Run: headless pygame with SDL's dummy video driver; simulated clock (each Clock.tick advances the game by its frame time, no real sleeping); random seed 0; keys injected as events and as key.get_pressed() state; mouse plan: one left click at the window centre at the start of phase 2, then a move to the lower-right quarter at the start of phase 3.
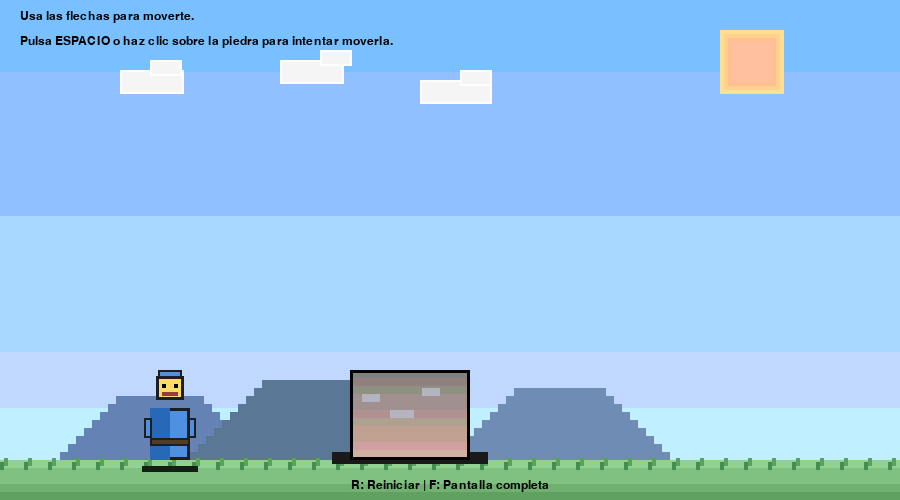
Frame 1 of 4 · flips 1–60 · no input
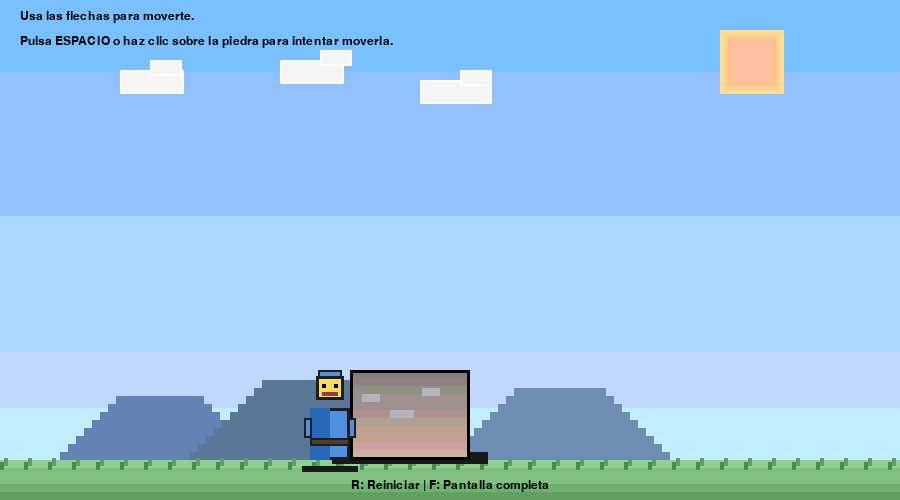
Frame 2 of 4 · flips 61–180 · clicked the window centre · tapped SPACE, RETURN · held RIGHT (→), D
Frame 3 of 4 · flips 181–300 · moved the mouse to the lower-right quarter · held DOWN (↓), S · screen unchanged from frame 2, image omitted
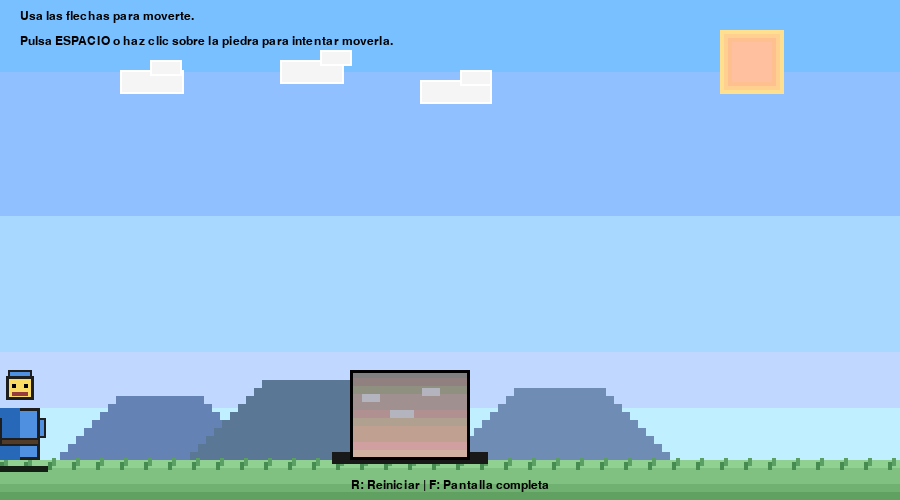
Frame 4 of 4 · flips 301–420 · held LEFT (←), A, UP (↑), W

The pygame program that drew these frames:

import pygame
import sys

# Inicializar Pygame
pygame.init()

# ----------- Configuración básica -----------
WIDTH, HEIGHT = 900, 500
is_fullscreen = False
window_size = (WIDTH, HEIGHT)
WINDOW = None
SCREEN = pygame.Surface((WIDTH, HEIGHT))

def apply_window_mode(size=None):
    global WINDOW, window_size
    if size is None:
        size = window_size
    else:
        window_size = size
    WINDOW = pygame.display.set_mode(size, pygame.RESIZABLE)

def refresh_window_mode():
    apply_window_mode()

def toggle_fullscreen():
    global is_fullscreen, WINDOW
    is_fullscreen = not is_fullscreen
    if is_fullscreen:
        WINDOW = pygame.display.set_mode((0, 0), pygame.FULLSCREEN)
    else:
        refresh_window_mode()

refresh_window_mode()
pygame.display.set_caption("La gran piedra - Trabajando en equipo")

CLOCK = pygame.time.Clock()
FPS = 60

# Colores
WHITE   = (255, 255, 255)
BLACK   = (0, 0, 0)
GRAY    = (180, 180, 180)
DARK_GRAY = (100, 100, 100)
GREEN   = (80, 200, 120)
BLUE    = (80, 140, 220)
BROWN   = (160, 120, 60)
YELLOW  = (250, 220, 100)
RED     = (220, 80, 80)
SKY_TOP = (120, 180, 255)
SKY_BOTTOM = (200, 235, 255)
GROUND_TOP = (140, 210, 140)
GROUND_BOTTOM = (90, 150, 90)
SUN_COLOR = (255, 245, 180)
CLOUD_COLOR = (245, 245, 245)
PIXEL_SIZE = 8

FONT = pygame.font.SysFont("arial", 24)
FONT_SMALL = pygame.font.SysFont("arial", 18)
FONT_BIG = pygame.font.SysFont("arial", 32)

# ----------- Objetos del juego -----------

# Personaje principal
player_width, player_height = 40, 60
PLAYER_START_X = 150
PLAYER_START_Y = HEIGHT - player_height - 40
player_x = PLAYER_START_X
player_y = PLAYER_START_Y
player_speed = 4

# Piedra
stone_width, stone_height = 120, 90
STONE_START_X = 350
stone_x = STONE_START_X
stone_y = HEIGHT - stone_height - 40
stone_base_x = STONE_START_X  # para animaciÃ³n de "temblor"

# Aldea (casita)
village_rect = pygame.Rect(20, HEIGHT - 220, 130, 160)

# Suelo
ground_y = HEIGHT - 40

# Amigos
friends = []
friend_spacing = 45
has_team = False

# Estados lÃ³gicos
show_heavy_message = False
heavy_message_timer = 0
HEAVY_MESSAGE_DURATION = 3000  # ms

show_village_dialog = False
village_dialog_accepted = False
village_visible = False

stone_can_move = False
stone_moved = False
game_completed = False
smooth_push_active = False

# Para animaciÃ³n de empuje
push_animation = False
push_timer = 0
PUSH_DURATION = 400  # ms

# Para mover la piedra cuando ya hay equipo
stone_push_progress = 0
STONE_PUSH_TARGET = 200  # distancia total a empujar
STONE_PUSH_SPEED = 140  # pixeles por segundo cuando el equipo empuja

# ----------- Funciones auxiliares -----------

def draw_text(text, x, y, font, color=BLACK, center=False):
    surface = font.render(text, True, color)
    rect = surface.get_rect()
    if center:
        rect.center = (x, y)
    else:
        rect.topleft = (x, y)
    SCREEN.blit(surface, rect)

def quantize_color(color, step=16):
    quantized = []
    for c in color:
        value = int(step * round(c / step))
        if value < 0:
            value = 0
        elif value > 255:
            value = 255
        quantized.append(value)
    return tuple(quantized)

def draw_pixel_star(cx, cy, size, color):
    pattern = [
        (0, -2), (-1, -1), (0, -1), (1, -1),
        (-2, 0), (-1, 0), (0, 0), (1, 0), (2, 0),
        (0, 1), (-1, 1), (1, 1),
        (0, 2)
    ]
    for px, py in pattern:
        rect = pygame.Rect(cx + px * size, cy + py * size, size, size)
        pygame.draw.rect(SCREEN, color, rect)

def lerp_color(color_a, color_b, t):
    return tuple(int(color_a[i] + (color_b[i] - color_a[i]) * t) for i in range(3))

def draw_background():
    tile = PIXEL_SIZE
    for y in range(0, ground_y, tile):
        t = y / max(1, ground_y)
        base_color = lerp_color(SKY_TOP, SKY_BOTTOM, t)
        color = quantize_color(base_color, 24)
        pygame.draw.rect(SCREEN, color, (0, y, WIDTH, tile))

    sun_rect = pygame.Rect(WIDTH - 180, 30, 64, 64)
    for i in range(4):
        color = quantize_color((255, 230 - i * 15, 140 + i * 5), 16)
        pygame.draw.rect(SCREEN, color, sun_rect.inflate(-i * 8, -i * 8))

    cloud_blocks = [
        (120, 70, 64, 24),
        (150, 60, 32, 16),
        (280, 60, 64, 24),
        (320, 50, 32, 16),
        (420, 80, 72, 24),
        (460, 70, 32, 16),
    ]
    for x, y, w, h in cloud_blocks:
        pygame.draw.rect(SCREEN, CLOUD_COLOR, (x, y, w, h))
        pygame.draw.rect(SCREEN, WHITE, (x, y, w, h), 2)

    mountains = [
        (160, ground_y - 60, 200, (100, 130, 180)),
        (320, ground_y - 80, 260, (90, 120, 150)),
        (560, ground_y - 70, 220, (110, 140, 180)),
    ]
    for base_x, peak_y, width, color in mountains:
        height = ground_y - peak_y
        for layer_y in range(0, height, tile):
            span = width - layer_y * 2
            if span <= 0:
                continue
            y = ground_y - layer_y - tile
            x = base_x - span // 2
            pygame.draw.rect(SCREEN, color, (x, y, span, tile))

    for y in range(ground_y, HEIGHT, tile):
        t = (y - ground_y) / max(1, HEIGHT - ground_y)
        base_color = lerp_color(GROUND_TOP, GROUND_BOTTOM, t)
        color = quantize_color(base_color, 16)
        pygame.draw.rect(SCREEN, color, (0, y, WIDTH, tile))
    draw_grass_tufts()

def draw_grass_tufts():
    tile = PIXEL_SIZE
    colors = [(70, 140, 80), (90, 160, 100)]
    for x in range(0, WIDTH, tile * 3):
        for i, color in enumerate(colors):
            rect = pygame.Rect(x + i * tile // 2, ground_y + 2 - i * tile // 2, tile // 2, tile)
            pygame.draw.rect(SCREEN, color, rect)

def draw_speech_cloud(rect, direction="left", color=WHITE):
    bubble = rect.inflate(30, 20)
    pygame.draw.ellipse(SCREEN, color, bubble)
    pygame.draw.ellipse(SCREEN, BLACK, bubble, 3)

    tail = None
    if direction == "left":
        tail = [
            (bubble.left + 20, bubble.bottom - 12),
            (bubble.left - 10, bubble.bottom + 12),
            (bubble.left + 40, bubble.bottom),
        ]
    elif direction == "right":
        tail = [
            (bubble.right - 20, bubble.bottom - 12),
            (bubble.right + 12, bubble.bottom + 10),
            (bubble.right - 40, bubble.bottom),
        ]
    elif direction == "down":
        tail = [
            (bubble.centerx - 15, bubble.bottom - 6),
            (bubble.centerx, bubble.bottom + 20),
            (bubble.centerx + 15, bubble.bottom - 6),
        ]
    elif direction == "up":
        tail = [
            (bubble.centerx - 15, bubble.top + 6),
            (bubble.centerx, bubble.top - 18),
            (bubble.centerx + 15, bubble.top + 6),
        ]

    if tail:
        pygame.draw.polygon(SCREEN, color, tail)
        pygame.draw.polygon(SCREEN, BLACK, tail, 3)

def draw_player(x, y, color=BLUE):
    base_color = quantize_color(color, 16)
    darker = tuple(max(0, c - 40) for c in base_color)
    outline = (30, 30, 30)

    shadow = pygame.Rect(x - 8, y + player_height + 6, player_width + 16, 6)
    pygame.draw.rect(SCREEN, (20, 30, 20), shadow)

    torso = pygame.Rect(x, y + 8, player_width, player_height - 8)
    pygame.draw.rect(SCREEN, base_color, torso)
    pygame.draw.rect(SCREEN, outline, torso, 3)
    shading = torso.copy()
    shading.width = player_width // 2
    pygame.draw.rect(SCREEN, darker, shading)

    belt = pygame.Rect(x, y + player_height - 22, player_width, 8)
    pygame.draw.rect(SCREEN, (80, 60, 40), belt)
    pygame.draw.rect(SCREEN, outline, belt, 2)

    arm_width = 8
    left_arm = pygame.Rect(x - arm_width + 2, y + 18, arm_width, 20)
    right_arm = pygame.Rect(x + player_width - 2, y + 18, arm_width, 20)
    for arm in (left_arm, right_arm):
        pygame.draw.rect(SCREEN, base_color, arm)
        pygame.draw.rect(SCREEN, outline, arm, 2)

    head = pygame.Rect(x + player_width // 2 - 14, y - 24, 28, 24)
    pygame.draw.rect(SCREEN, YELLOW, head)
    pygame.draw.rect(SCREEN, outline, head, 3)

    eye_rect = pygame.Rect(head.x + 6, head.y + 8, 4, 4)
    pygame.draw.rect(SCREEN, BLACK, eye_rect)
    pygame.draw.rect(SCREEN, BLACK, eye_rect.move(12, 0))
    mouth = pygame.Rect(head.x + 6, head.bottom - 8, 16, 4)
    pygame.draw.rect(SCREEN, (150, 60, 60), mouth)

    cap = pygame.Rect(head.x + 2, head.y - 6, 24, 8)
    pygame.draw.rect(SCREEN, base_color, cap)
    pygame.draw.rect(SCREEN, outline, cap, 2)

def draw_friend(x, y, index):
    # amigos en otro color
    friend_colors = [GREEN, RED, (200, 100, 200), (100, 200, 200)]
    color = friend_colors[index % len(friend_colors)]
    draw_player(x, y, color)

def draw_stone(offset_x=0):
    rect = pygame.Rect(stone_x + offset_x, stone_y, stone_width, stone_height)
    shadow = pygame.Rect(rect.x - 18, rect.bottom - 8, rect.width + 36, 12)
    pygame.draw.rect(SCREEN, (25, 25, 25), shadow)

    for row in range(0, stone_height, PIXEL_SIZE):
        row_color = quantize_color((130 + row, 130 + row // 2, 130 + row // 3), 16)
        row_height = min(PIXEL_SIZE, stone_height - row)
        row_rect = pygame.Rect(rect.x, rect.y + row, rect.width, row_height)
        pygame.draw.rect(SCREEN, row_color, row_rect)

    pygame.draw.rect(SCREEN, BLACK, rect, 3)

    chip_color = (180, 180, 190)
    cracks = [
        pygame.Rect(rect.x + 12, rect.y + 24, 18, PIXEL_SIZE),
        pygame.Rect(rect.x + 40, rect.y + 40, 24, PIXEL_SIZE),
        pygame.Rect(rect.x + 72, rect.y + 18, 18, PIXEL_SIZE),
    ]
    for crack in cracks:
        pygame.draw.rect(SCREEN, chip_color, crack)

def draw_village():
    base_rect = pygame.Rect(village_rect.x, village_rect.y + 20, village_rect.width, village_rect.height - 20)
    pygame.draw.rect(SCREEN, (170, 120, 90), base_rect)
    pygame.draw.rect(SCREEN, BLACK, base_rect, 3)

    roof_height = 30
    for step in range(roof_height // PIXEL_SIZE):
        width = base_rect.width + step * PIXEL_SIZE * 2
        x = base_rect.x - step * PIXEL_SIZE
        y = base_rect.y - (step + 1) * PIXEL_SIZE
        pygame.draw.rect(SCREEN, RED, (x, y, width, PIXEL_SIZE))
        pygame.draw.rect(SCREEN, BLACK, (x, y, width, PIXEL_SIZE), 1)

    window_color = (240, 246, 255)
    window_size = 20
    for offset in (-30, 30):
        win = pygame.Rect(base_rect.centerx + offset - window_size // 2,
                          base_rect.y + 20,
                          window_size,
                          window_size)
        pygame.draw.rect(SCREEN, window_color, win)
        pygame.draw.rect(SCREEN, BLACK, win, 2)
        pygame.draw.line(SCREEN, BLACK, (win.centerx, win.top + 2), (win.centerx, win.bottom - 2), 2)
        pygame.draw.line(SCREEN, BLACK, (win.left + 2, win.centery), (win.right - 2, win.centery), 2)

    door = pygame.Rect(base_rect.centerx - 12, base_rect.bottom - 34, 24, 34)
    pygame.draw.rect(SCREEN, (110, 80, 60), door)
    pygame.draw.rect(SCREEN, BLACK, door, 2)
    pygame.draw.rect(SCREEN, (200, 170, 120), (door.right - 8, door.centery - 2, 4, 4))

    path = pygame.Rect(base_rect.centerx - 18, base_rect.bottom, 36, 24)
    pygame.draw.rect(SCREEN, (210, 190, 150), path)
    pygame.draw.rect(SCREEN, BLACK, path, 2)

    draw_text("Aldea", village_rect.centerx, village_rect.y + 8, FONT_SMALL, BLACK, center=True)

def draw_victory_panel():
    panel = pygame.Rect(WIDTH // 2 - 260, 140, 520, 170)
    pygame.draw.rect(SCREEN, (248, 240, 215), panel)
    border_colors = [(120, 80, 60), (200, 180, 140)]
    for i, color in enumerate(border_colors):
        pygame.draw.rect(SCREEN, color, panel.inflate(-i * 6, -i * 6), 3)

    banner = pygame.Rect(panel.x + 40, panel.y + 18, panel.width - 80, 48)
    pygame.draw.rect(SCREEN, (210, 70, 80), banner)
    pygame.draw.rect(SCREEN, BLACK, banner, 3)
    draw_text("¡Lo logramos!", banner.centerx, banner.centery, FONT_BIG, WHITE, center=True)

    stars = [
        (panel.x + 60, panel.y + 40, (255, 230, 120)),
        (panel.right - 80, panel.y + 40, (255, 210, 140)),
    ]
    for x, y, color in stars:
        draw_pixel_star(x, y, 4, color)

    lines = [
        "Juntos movimos la gran piedra.",
        "Como equipo somos imparables.",
    ]
    base_y = banner.bottom + 28
    for i, text in enumerate(lines):
        draw_text(text, panel.centerx, base_y + i * 28, FONT_SMALL, BLACK, center=True)

    confetti = [
        (panel.x + 20, panel.y + 20, (255, 180, 120)),
        (panel.x + 90, panel.y + 110, (160, 200, 255)),
        (panel.right - 60, panel.bottom - 30, (200, 250, 180)),
        (panel.right - 120, panel.y + 70, (255, 210, 160)),
    ]
    for x, y, color in confetti:
        pygame.draw.rect(SCREEN, color, (x, y, PIXEL_SIZE, PIXEL_SIZE))
        pygame.draw.rect(SCREEN, BLACK, (x, y, PIXEL_SIZE, PIXEL_SIZE), 1)

def get_village_dialog_rect():
    width, height = 230, 160
    x = village_rect.right + 20
    y = village_rect.top - 10
    return pygame.Rect(x, y, width, height)

def get_button_yes_rect():
    dialog_rect = get_village_dialog_rect()
    return pygame.Rect(dialog_rect.centerx - 60, dialog_rect.bottom - 55, 120, 40)

def is_near_stone(px, py):
    player_rect = pygame.Rect(px, py, player_width, player_height)
    stone_rect = pygame.Rect(stone_x, stone_y, stone_width, stone_height)
    # un pequeÃ±o margen
    stone_rect.inflate_ip(40, 40)
    return player_rect.colliderect(stone_rect)

def is_in_village(px, py):
    player_rect = pygame.Rect(px, py, player_width, player_height)
    return player_rect.colliderect(village_rect)

def handle_push_attempt():
    global show_heavy_message, heavy_message_timer
    global push_animation, push_timer
    global stone_can_move, stone_push_progress, stone_moved, game_completed
    global smooth_push_active, village_visible

    if not stone_can_move:
        # Primera fase: no se mueve, solo tiembla
        show_heavy_message = True
        heavy_message_timer = pygame.time.get_ticks()
        push_animation = True
        push_timer = pygame.time.get_ticks()
        village_visible = True
    else:
        # Segunda fase: la piedra sÃ­ se mueve
        push_animation = True
        push_timer = pygame.time.get_ticks()
        smooth_push_active = True

def stone_move(dx):
    global stone_x
    stone_x += dx

def reset_game():
    global player_x, player_y, friends, has_team
    global show_heavy_message, heavy_message_timer
    global show_village_dialog, village_dialog_accepted, village_visible
    global stone_can_move, stone_moved, game_completed, smooth_push_active
    global push_animation, push_timer
    global stone_push_progress, stone_x

    player_x = PLAYER_START_X
    player_y = PLAYER_START_Y
    friends = []
    has_team = False

    show_heavy_message = False
    heavy_message_timer = 0
    show_village_dialog = False
    village_dialog_accepted = False
    village_visible = False

    stone_can_move = False
    stone_moved = False
    game_completed = False
    smooth_push_active = False

    push_animation = False
    push_timer = 0
    stone_push_progress = 0
    stone_x = stone_base_x

# ----------- Bucle principal -----------

def main():
    global player_x, player_y
    global show_heavy_message, stone_can_move
    global show_village_dialog, village_dialog_accepted, has_team
    global push_animation, push_timer
    global stone_x, stone_base_x
    global game_completed, smooth_push_active, stone_moved
    global stone_push_progress, village_visible

    reset_game()
    running = True

    while running:
        dt = CLOCK.tick(FPS)
        for event in pygame.event.get():
            if event.type == pygame.QUIT:
                running = False

            if event.type == pygame.VIDEORESIZE and not is_fullscreen:
                apply_window_mode(event.size)
                continue

            # Clics del mouse
            if event.type == pygame.MOUSEBUTTONDOWN:
                mx, my = event.pos

                # Clic sobre la piedra = intento de empujar
                stone_rect = pygame.Rect(stone_x, stone_y, stone_width, stone_height)
                if stone_rect.collidepoint(mx, my) and is_near_stone(player_x, player_y) and not game_completed:
                    handle_push_attempt()


            # Teclas
            if event.type == pygame.KEYDOWN:
                if event.key == pygame.K_ESCAPE:
                    running = False
                elif event.key == pygame.K_r:
                    reset_game()
                elif event.key == pygame.K_f:
                    toggle_fullscreen()
                elif event.key == pygame.K_SPACE:
                    player_rect = pygame.Rect(player_x, player_y, player_width, player_height)
                    if show_village_dialog and not village_dialog_accepted:
                        village_dialog_accepted = True
                        has_team = True
                        show_village_dialog = False
                        friends.clear()
                        for i in range(3):
                            fx = player_x - (i + 1) * friend_spacing
                            fy = player_y
                            friends.append([fx, fy])
                    elif (not village_dialog_accepted and village_visible
                          and player_rect.colliderect(village_rect)):
                        show_village_dialog = True
                    elif is_near_stone(player_x, player_y) and not game_completed:
                        handle_push_attempt()

        # Movimiento del personaje
        keys = pygame.key.get_pressed()
        dx = 0
        dy = 0

        if keys[pygame.K_LEFT]:
            dx = -player_speed
        if keys[pygame.K_RIGHT]:
            dx = player_speed
        if keys[pygame.K_DOWN]:
            dy = player_speed

        stone_rect = pygame.Rect(stone_x, stone_y, stone_width, stone_height)

        # Movimiento horizontal con colisiÃ³n frente a la piedra
        next_x = player_x + dx
        player_rect = pygame.Rect(next_x, player_y, player_width, player_height)
        if player_rect.colliderect(stone_rect):
            if dx > 0:
                next_x = stone_rect.left - player_width
            elif dx < 0:
                next_x = stone_rect.right
        player_x = next_x

        # Movimiento vertical con colisiÃ³n frente a la piedra
        next_y = player_y + dy
        player_rect = pygame.Rect(player_x, next_y, player_width, player_height)
        if player_rect.colliderect(stone_rect):
            if dy > 0:
                next_y = stone_rect.top - player_height
            elif dy < 0:
                next_y = stone_rect.bottom
        player_y = next_y

        # Limitar a la pantalla y el suelo
        if player_x < 0:
            player_x = 0
        if player_x + player_width > WIDTH:
            player_x = WIDTH - player_width
        if player_y < ground_y - player_height:
            # puede subir un poco, pero no salir arriba de todo
            if player_y < 80:
                player_y = 80
        if player_y > ground_y - player_height:
            player_y = ground_y - player_height

        # Actualizar la posiciÃ³n de los amigos para que se alineen detrÃ¡s y se muevan sincronizados
        if has_team:
            # Los amigos siguen al jugador con offsets fijos
            for i, friend in enumerate(friends):
                target_x = player_x - (i + 1) * friend_spacing
                target_y = player_y

                # InterpolaciÃ³n suave
                lerp_factor = 0.2
                friend[0] += (target_x - friend[0]) * lerp_factor
                friend[1] += (target_y - friend[1]) * lerp_factor

        # Mantener el diálogo de la aldea sólo mientras el jugador permanezca allí
        player_rect = pygame.Rect(player_x, player_y, player_width, player_height)
        if (show_village_dialog and not village_dialog_accepted
                and not player_rect.colliderect(village_rect)):
            show_village_dialog = False

        # Si ya tiene equipo y vuelve a la piedra, activar la posibilidad de moverla
        if has_team and is_near_stone(player_x, player_y):
            stone_can_move = True

        # Manejo del temporizador del mensaje de piedra pesada
        if show_heavy_message:
            now = pygame.time.get_ticks()
            if now - heavy_message_timer > HEAVY_MESSAGE_DURATION:
                show_heavy_message = False

        # AnimaciÃ³n de empuje (hacer temblar la piedra)
        stone_shake_offset = 0
        if push_animation:
            now = pygame.time.get_ticks()
            elapsed = now - push_timer
            if elapsed < PUSH_DURATION:
                # PequeÃ±a oscilaciÃ³n
                if (elapsed // 60) % 2 == 0:
                    stone_shake_offset = 3
                else:
                    stone_shake_offset = -3
            else:
                push_animation = False
                stone_shake_offset = 0
        if smooth_push_active and stone_push_progress < STONE_PUSH_TARGET:
            move_step = STONE_PUSH_SPEED * (dt / 1000)
            remaining = STONE_PUSH_TARGET - stone_push_progress
            actual_move = min(remaining, move_step)
            stone_move(actual_move)
            stone_push_progress += actual_move
            if stone_push_progress >= STONE_PUSH_TARGET and not stone_moved:
                stone_moved = True
                game_completed = True
                smooth_push_active = False

        # ----------- DIBUJO EN PANTALLA -----------

        draw_background()

        # Aldea
        if village_visible:
            draw_village()

        # Camino desbloqueado (aparece mÃ¡s claro si la piedra ya se moviÃ³)
        if stone_moved:
            pygame.draw.rect(SCREEN, (210, 190, 150), (stone_base_x + STONE_PUSH_TARGET, ground_y, 300, 40))

        # Piedra
        draw_stone(stone_shake_offset)

        # Personaje principal
        draw_player(player_x, player_y)

        # Amigos (si existen)
        if has_team:
            for i, friend in enumerate(friends):
                draw_friend(friend[0], friend[1], i)

        # Mensajes en pantalla
        draw_text("Usa las flechas para moverte.", 20, 10, FONT_SMALL)
        draw_text("Pulsa ESPACIO o haz clic sobre la piedra para intentar moverla.", 20, 35, FONT_SMALL)
        #draw_text("Cuando llegues a la aldea, presiona ESPACIO para pedir ayuda.", 20, 60, FONT_SMALL)
        # Mensaje de esfuerzo / piedra pesada
        if show_heavy_message:
            bubble_rect = pygame.Rect(player_x + player_width + 20, player_y - 90, 260, 70)
            clamp_zone = pygame.Rect(20, 20, WIDTH - 40, ground_y - 60)
            bubble_rect.clamp_ip(clamp_zone)
            direction = "left" if bubble_rect.centerx >= player_x else "right"
            draw_speech_cloud(bubble_rect, direction)
            heavy_lines = ["Es muy pesada...", "Necesito pedir ayuda."]
            for i, text in enumerate(heavy_lines):
                draw_text(text, bubble_rect.centerx, bubble_rect.y + 22 + i * 22, FONT_SMALL, BLACK, center=True)

        # Diálogo en la aldea
        if show_village_dialog and not village_dialog_accepted:
            dialog_bg = get_village_dialog_rect()
            button_yes_rect = get_button_yes_rect()
            draw_speech_cloud(dialog_bg, direction="left")
            draw_text("¿Nosotros te ayudamos?", dialog_bg.centerx, dialog_bg.y + 20, FONT_SMALL, BLACK, center=True)
            draw_text("¿Vamos juntos?", dialog_bg.centerx, dialog_bg.y + 55, FONT_SMALL, BLACK, center=True)

            pygame.draw.rect(SCREEN, GREEN, button_yes_rect, border_radius=6)
            pygame.draw.rect(SCREEN, BLACK, button_yes_rect, 2, border_radius=6)
            # draw_text("Pulsa ESPACIO", button_yes_rect.centerx, button_yes_rect.centery - 6, FONT_SMALL, BLACK, center=True)
            draw_text("Sí, vamos", button_yes_rect.centerx, button_yes_rect.centery - 6, FONT_SMALL, BLACK, center=True)
            #draw_text("para decir \"Sí, vamos\"", button_yes_rect.centerx, button_yes_rect.centery + 16, FONT_SMALL, BLACK, center=True)


        # Indicador de equipo cerca de la piedra
        if stone_can_move and not game_completed:
            draw_text("Ahora intentemos juntos empujar la piedra.", WIDTH // 2, 120, FONT_SMALL, BLACK, center=True)

        draw_text("R: Reiniciar | F: Pantalla completa", WIDTH // 2, HEIGHT - 15, FONT_SMALL, BLACK, center=True)

        # Mensaje final de celebraciA3n
        if game_completed:
            draw_victory_panel()

        window_surface = pygame.display.get_surface()
        if window_surface:
            window_size_current = window_surface.get_size()
            if window_size_current != SCREEN.get_size():
                scaled_surface = pygame.transform.smoothscale(SCREEN, window_size_current)
                window_surface.blit(scaled_surface, (0, 0))
            else:
                window_surface.blit(SCREEN, (0, 0))
        pygame.display.flip()

    pygame.quit()
    sys.exit()

if __name__ == "__main__":
    main()
